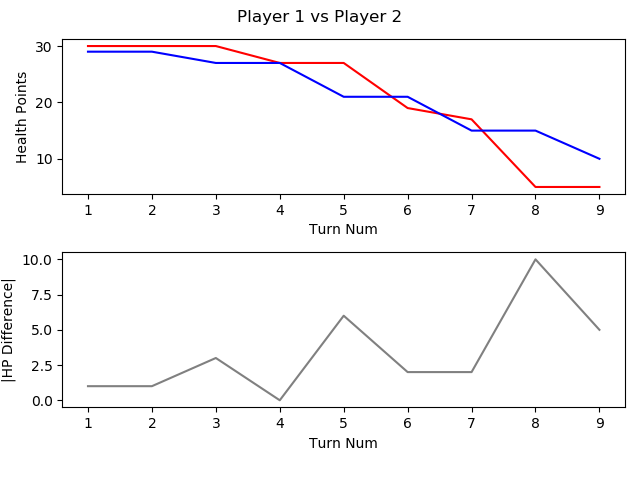

The data file committed next to this chart (first rows):
, TURN_NO, P1_HEALTH, P2_HEALTH, CURRENT_PLAYER, AMOUNTHEALEDTHISTURN, NUMATTACKSTHISTURN, NUMCARDSDRAWNTHISTURN, NUMCARDSPLAYEDTHISTURN, NUMCARDSTODRAW, NUMELEMENTALSPLAYEDLASTTURN, NUMELEMENTALSPLAYEDTHISTURN, NUMFRIENDLYMINIONSTHATATTACKEDTHISTURN, NUMFRIENDLYMINIONSTHATDIEDTHISTURN, NUMMINIONSPLAYEDTHISTURN, NUMMINIONSPLAYERKILLEDTHISTURN, NUMOPTIONSPLAYEDTHISTURN, NUMSECRETSPLAYEDTHISGAME, NUMSPELLSPLAYEDTHISGAME, NUMTIMESHEROPOWERUSEDTHISGAME, REMAININGMANA, TOTALMANASPENTTHISGAME, USEDMANATHISTURN
1, 1, 30, 29, P1 FitzVonGerald, 0, 0, 1, 1, 0, 0, 0, 0, 0, 0, 0, 2, 0, 1, 0, 0, 1, 1
2, 2, 30, 29, P2 RehHausZuckFuchs, 0, 0, 1, 3, 0, 0, 0, 0, 0, 2, 0, 3, 0, 1, 0, 0, 2, 1
3, 3, 30, 27, P1 FitzVonGerald, 0, 0, 1, 1, 0, 0, 0, 0, 0, 0, 0, 2, 0, 2, 0, 1, 2, 1
4, 4, 27, 27, P2 RehHausZuckFuchs, 0, 0, 1, 0, 0, 0, 0, 3, 0, 0, 0, 3, 0, 1, 0, 2, 2, 0
5, 5, 27, 21, P1 FitzVonGerald, 0, 0, 1, 1, 0, 0, 0, 0, 0, 0, 0, 2, 0, 3, 0, 1, 4, 2
6, 6, 19, 21, P2 RehHausZuckFuchs, 0, 0, 1, 1, 0, 0, 0, 3, 0, 0, 0, 5, 0, 2, 0, 2, 3, 1
7, 7, 17, 15, P1 FitzVonGerald, 0, 0, 2, 1, 0, 0, 0, 0, 0, 0, 0, 2, 0, 4, 1, 0, 8, 4
8, 8, 5, 15, P2 RehHausZuckFuchs, 0, 0, 1, 1, 0, 0, 0, 4, 0, 1, 0, 6, 0, 2, 0, 0, 7, 4
9, 9, 5, 10, P1 FitzVonGerald, 0, 0, 1, 2, 0, 0, 0, 0, 0, 1, 0, 3, 0, 4, 1, 0, 13, 5
